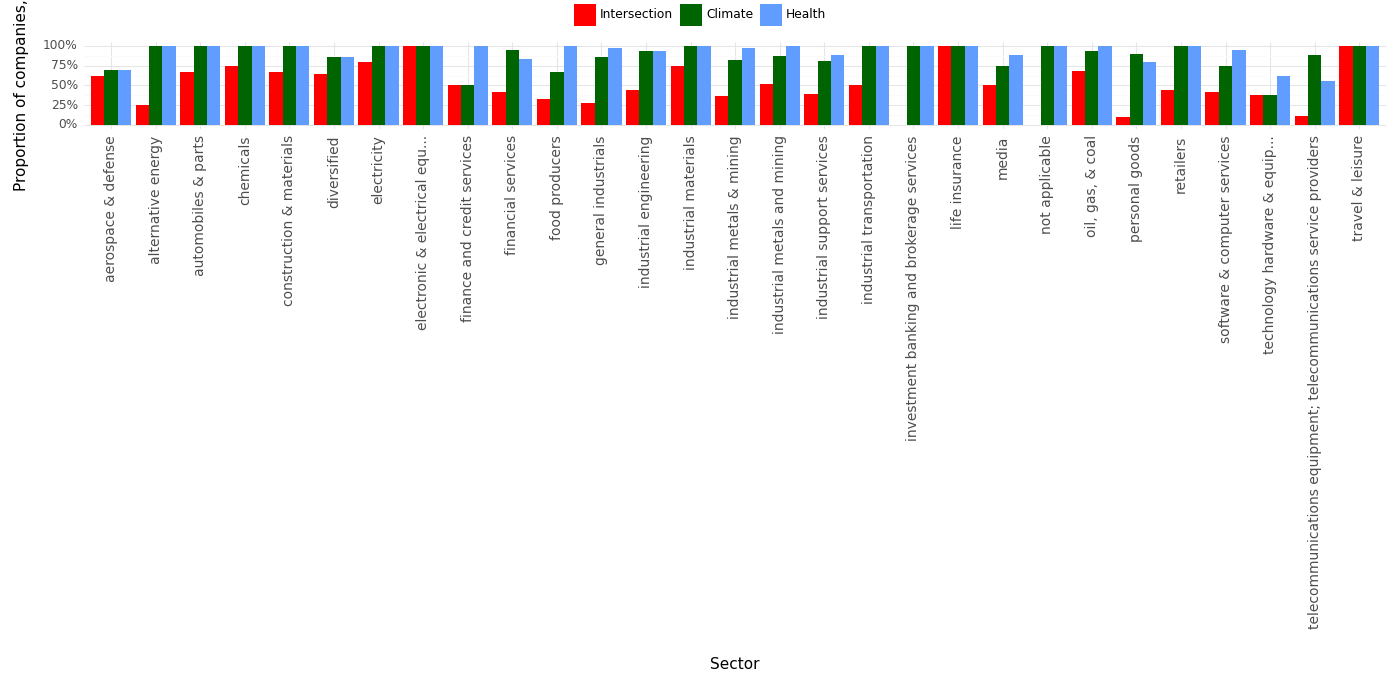

Source data for this figure (header and first rows):
, Sector, Climate, Health, Intersection, Year
0, aerospace & defense, 0.69, 0.69, 0.62, 2023
1, alternative energy, 1.0, 1.0, 0.25, 2023
2, automobiles & parts, 1.0, 1.0, 0.67, 2023
3, chemicals, 1.0, 1.0, 0.75, 2023
4, construction & materials, 1.0, 1.0, 0.67, 2023
5, diversified, 0.86, 0.86, 0.64, 2023
6, electricity, 1.0, 1.0, 0.8, 2023
7, electronic & electrical equ..., 1.0, 1.0, 1.0, 2023
8, finance and credit services, 0.5, 1.0, 0.5, 2023
9, financial services, 0.95, 0.84, 0.42, 2023
10, food producers, 0.67, 1.0, 0.33, 2023
11, general industrials, 0.86, 0.97, 0.28, 2023
12, industrial engineering, 0.94, 0.94, 0.44, 2023
13, industrial materials, 1.0, 1.0, 0.75, 2023
14, industrial metals & mining, 0.82, 0.97, 0.36, 2023
15, industrial metals and mining, 0.87, 1.0, 0.52, 2023
16, industrial support services, 0.81, 0.89, 0.39, 2023
17, industrial transportation, 1.0, 1.0, 0.5, 2023
18, investment banking and brokerage service…, 1.0, 1.0, 0.0, 2023
19, life insurance, 1.0, 1.0, 1.0, 2023
20, media, 0.75, 0.88, 0.5, 2023
21, not applicable, 1.0, 1.0, 0.0, 2023
22, oil, gas, & coal, 0.94, 1.0, 0.68, 2023
23, personal goods, 0.9, 0.8, 0.1, 2023
24, retailers, 1.0, 1.0, 0.44, 2023
25, software & computer services, 0.74, 0.95, 0.42, 2023
26, technology hardware & equip..., 0.38, 0.62, 0.38, 2023
27, telecommunications equipment; telecommun…, 0.89, 0.56, 0.11, 2023
28, travel & leisure, 1.0, 1.0, 1.0, 2023
